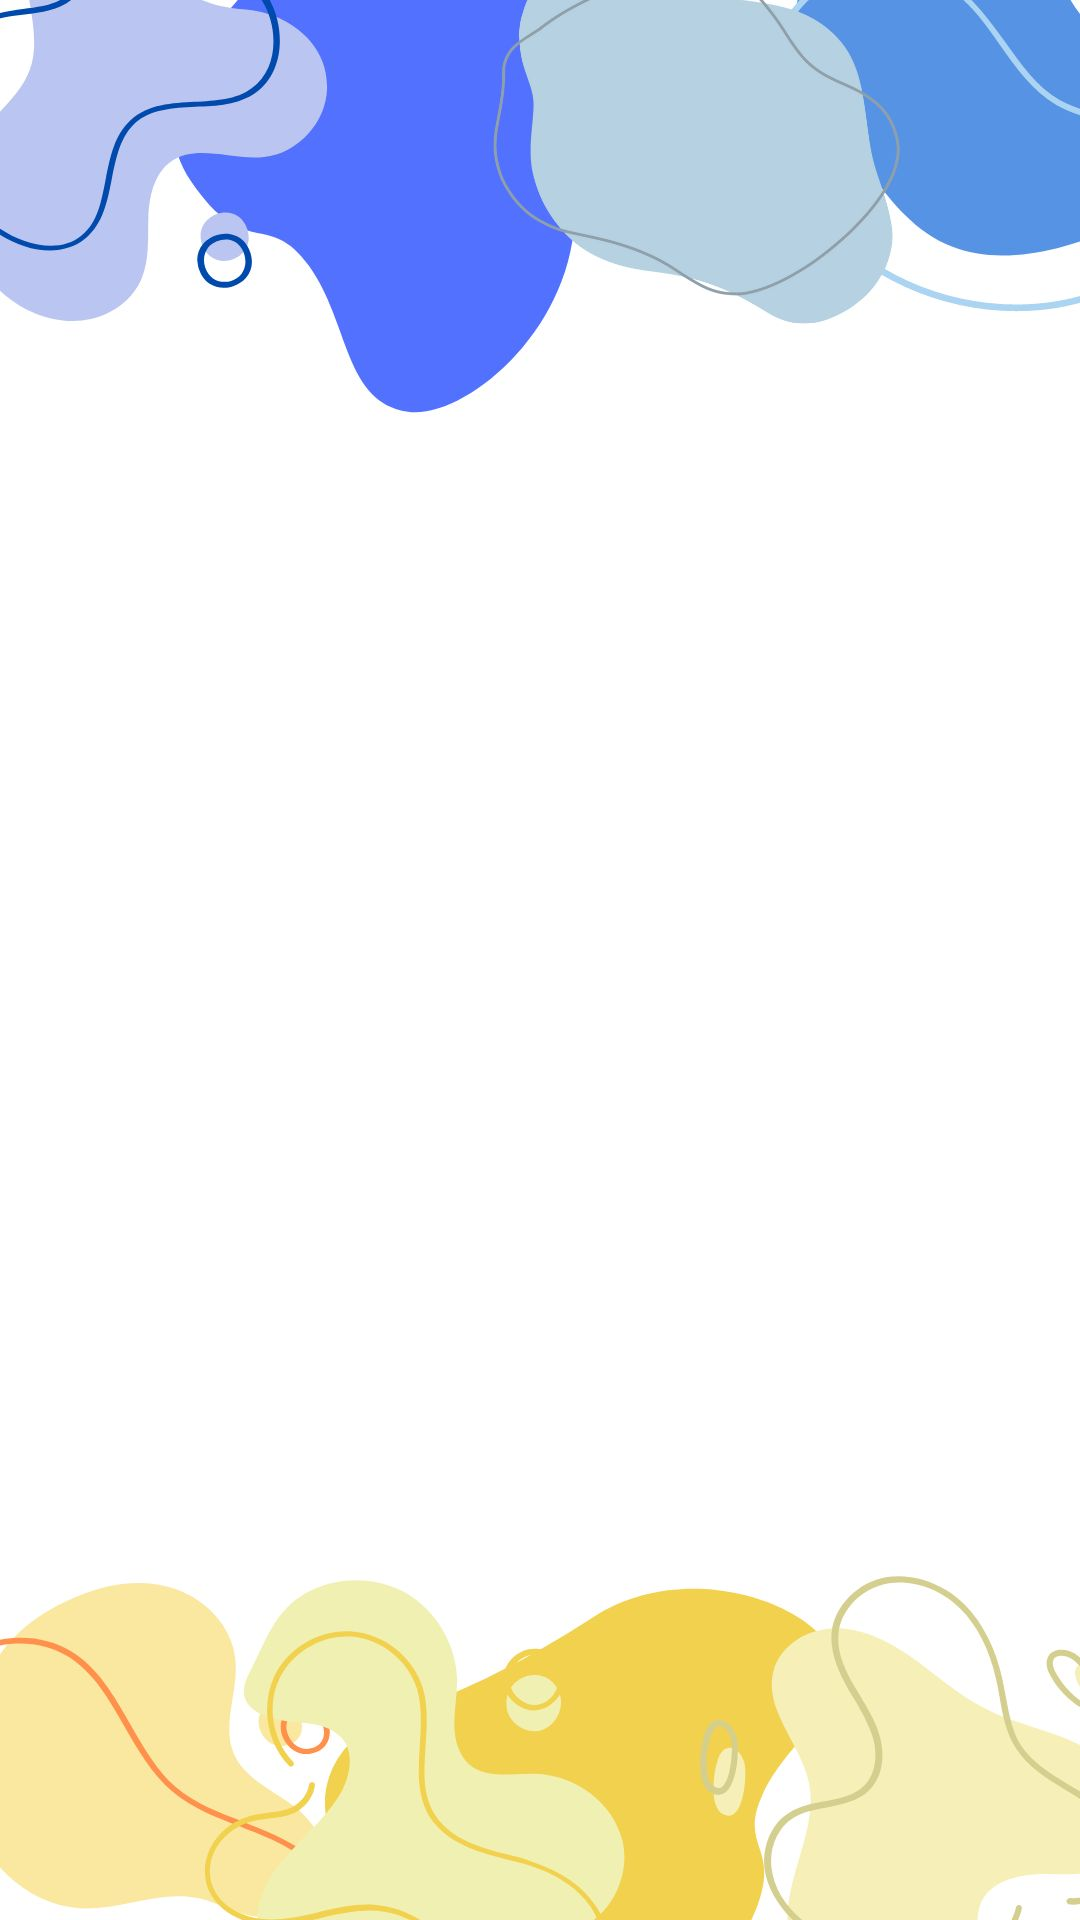

This screen was rendered from an Android layout file. Write that file and the resources it references.
<!-- AndroidManifest.xml: application theme Theme.AppCompat.Light -->
<!-- res/layout/activity_warden_user.xml -->
<?xml version="1.0" encoding="utf-8"?>
<androidx.drawerlayout.widget.DrawerLayout xmlns:android="http://schemas.android.com/apk/res/android"
    xmlns:app="http://schemas.android.com/apk/res-auto"
    xmlns:tools="http://schemas.android.com/tools"
    android:layout_width="match_parent"
    android:layout_height="match_parent"
    android:id="@+id/wardenDrawerLayout"
    android:background="@drawable/registerbg"
    android:fitsSystemWindows="true"
    tools:context=".warden.WardenUserActivity">

    <androidx.constraintlayout.widget.ConstraintLayout

        android:layout_width="match_parent"
        android:layout_height="match_parent">

        <androidx.recyclerview.widget.RecyclerView
            android:id="@+id/wardenPendingApplicationsRecyclerView"
            android:layout_width="match_parent"
            android:layout_height="match_parent"
            android:scrollbars="vertical" />

    </androidx.constraintlayout.widget.ConstraintLayout>

    <com.google.android.material.navigation.NavigationView
        android:id="@+id/wardenNavigationView"
        android:layout_width="wrap_content"
        android:layout_height="match_parent"
        android:layout_gravity="start"
        app:headerLayout="@layout/header"
        app:menu="@menu/drawer_menu">

    </com.google.android.material.navigation.NavigationView>

</androidx.drawerlayout.widget.DrawerLayout>
<!-- res/layout/header.xml (included above) -->
<?xml version="1.0" encoding="utf-8"?>
<LinearLayout
    xmlns:android="http://schemas.android.com/apk/res/android"
    xmlns:tools="http://schemas.android.com/tools"
    android:orientation="vertical"
    android:layout_width="match_parent"
    android:layout_height="192dp"
    android:background="@drawable/bit"
    android:padding="16dp"
    android:theme="@style/ThemeOverlay.AppCompat.Dark"
    android:gravity="bottom">

</LinearLayout>
<!-- resources referenced by this layout -->
<resources>
  <!-- drawable bit: jpg bitmap (drawable, 50559 bytes) -->
  <!-- drawable registerbg: jpg bitmap (drawable, 66358 bytes) -->
</resources>
